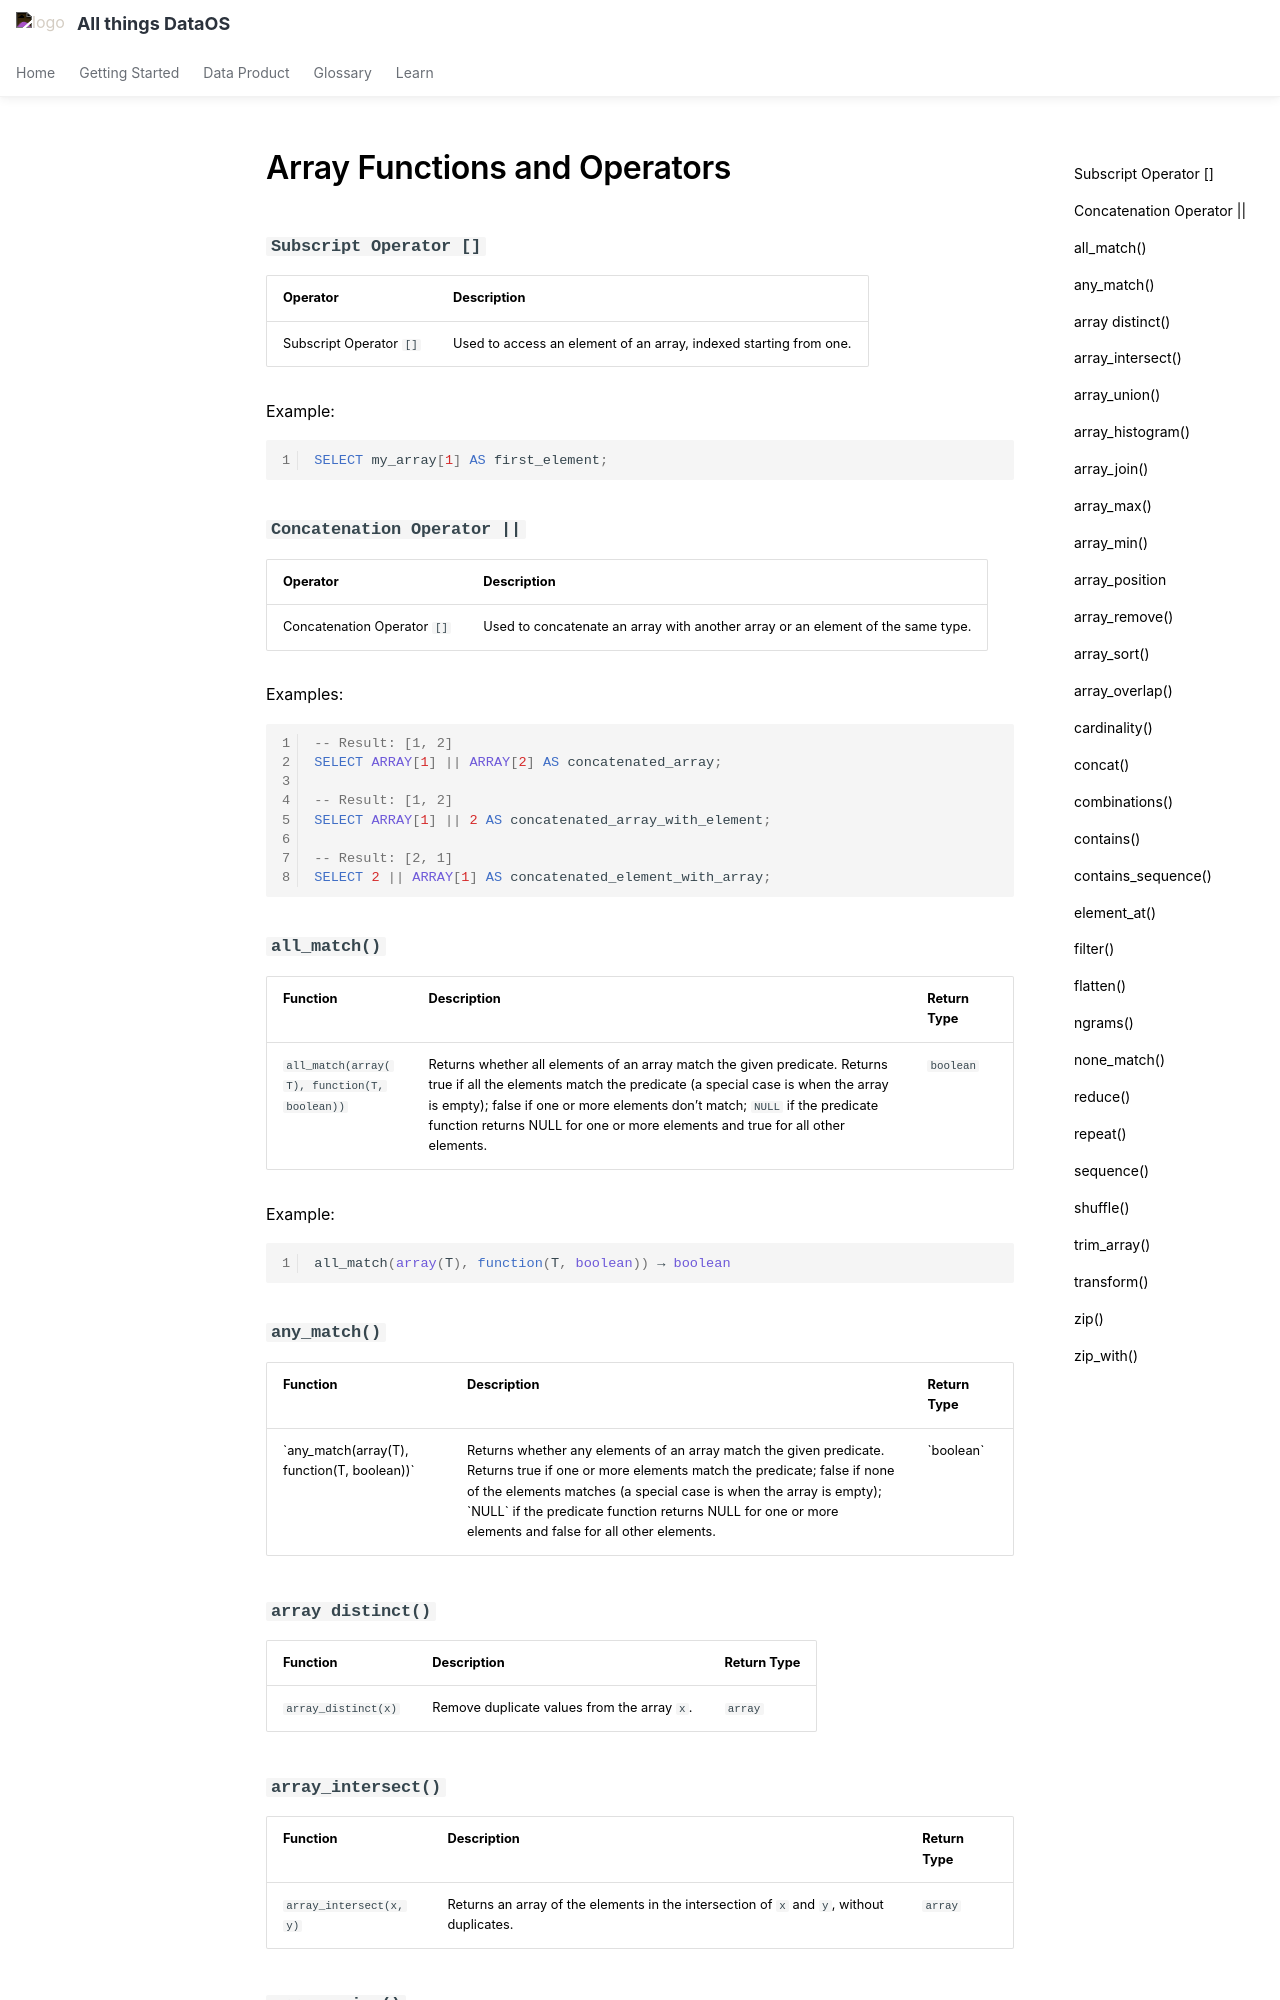

repository: moderndatacompany/dataos.info · page: interfaces/workbench/functions_and_operators/array/index.html · generator: mkdocs

# Array Functions and Operators

### **`Subscript Operator []`**

| Operator | Description                                                   |
| ------------------ | ------------------------------------------------------------- |
| Subscript Operator `[]` | Used to access an element of an array, indexed starting from one. |

Example:

```sql
SELECT my_array[1] AS first_element;
```

### **`Concatenation Operator ||`**

| Operator         | Description                                                |
|--------------------------|------------------------------------------------------------|
| Concatenation Operator `[]` | Used to concatenate an array with another array or an element of the same type. |


 Examples:

```sql
-- Result: [1, 2]
SELECT ARRAY[1] || ARRAY[2] AS concatenated_array;

-- Result: [1, 2]
SELECT ARRAY[1] || 2 AS concatenated_array_with_element;

-- Result: [2, 1]
SELECT 2 || ARRAY[1] AS concatenated_element_with_array;
```

### **`all_match()`**

| Function                        | Description                                                                                                                                                  | Return Type |
|------------------------------------------|--------------------------------------------------------------------------------------------------------------------------------------------------------------|-------------|
| `all_match(array(T), function(T, boolean))` | Returns whether all elements of an array match the given predicate. Returns true if all the elements match the predicate (a special case is when the array is empty); false if one or more elements don’t match; `NULL` if the predicate function returns NULL for one or more elements and true for all other elements. | `boolean`     |

Example:

```sql
all_match(array(T), function(T, boolean)) → boolean
```

### **`any_match()`**

| Function | Description | Return Type |
| --- | --- | --- |
| \`any_match(array(T), function(T, boolean))\` | Returns whether any elements of an array match the given predicate. Returns true if one or more elements match the predicate; false if none of the elements matches (a special case is when the array is empty); \`NULL\` if the predicate function returns NULL for one or more elements and false for all other elements. | \`boolean\` |


### **`array distinct()`**

| Function              | Description                                | Return Type |
|-----------------------|--------------------------------------------|-------------|
| `array_distinct(x)`   | Remove duplicate values from the array `x`. | `array`     |


### **`array_intersect()`**


| Function       | Description                                               | Return Type |
|----------------------------------|-----------------------------------------------------------|-------------|
| `array_intersect(x, y)` | Returns an array of the elements in the intersection of `x` and `y`, without duplicates. | `array`       |

### **`array_union()`**


| Function        | Description                                                      | Return Type |
|-------------------------------|------------------------------------------------------------------|-------------|
| `array_except(x, y)`| Returns an array of elements in x but not in y, without duplicates. | `array`       |
